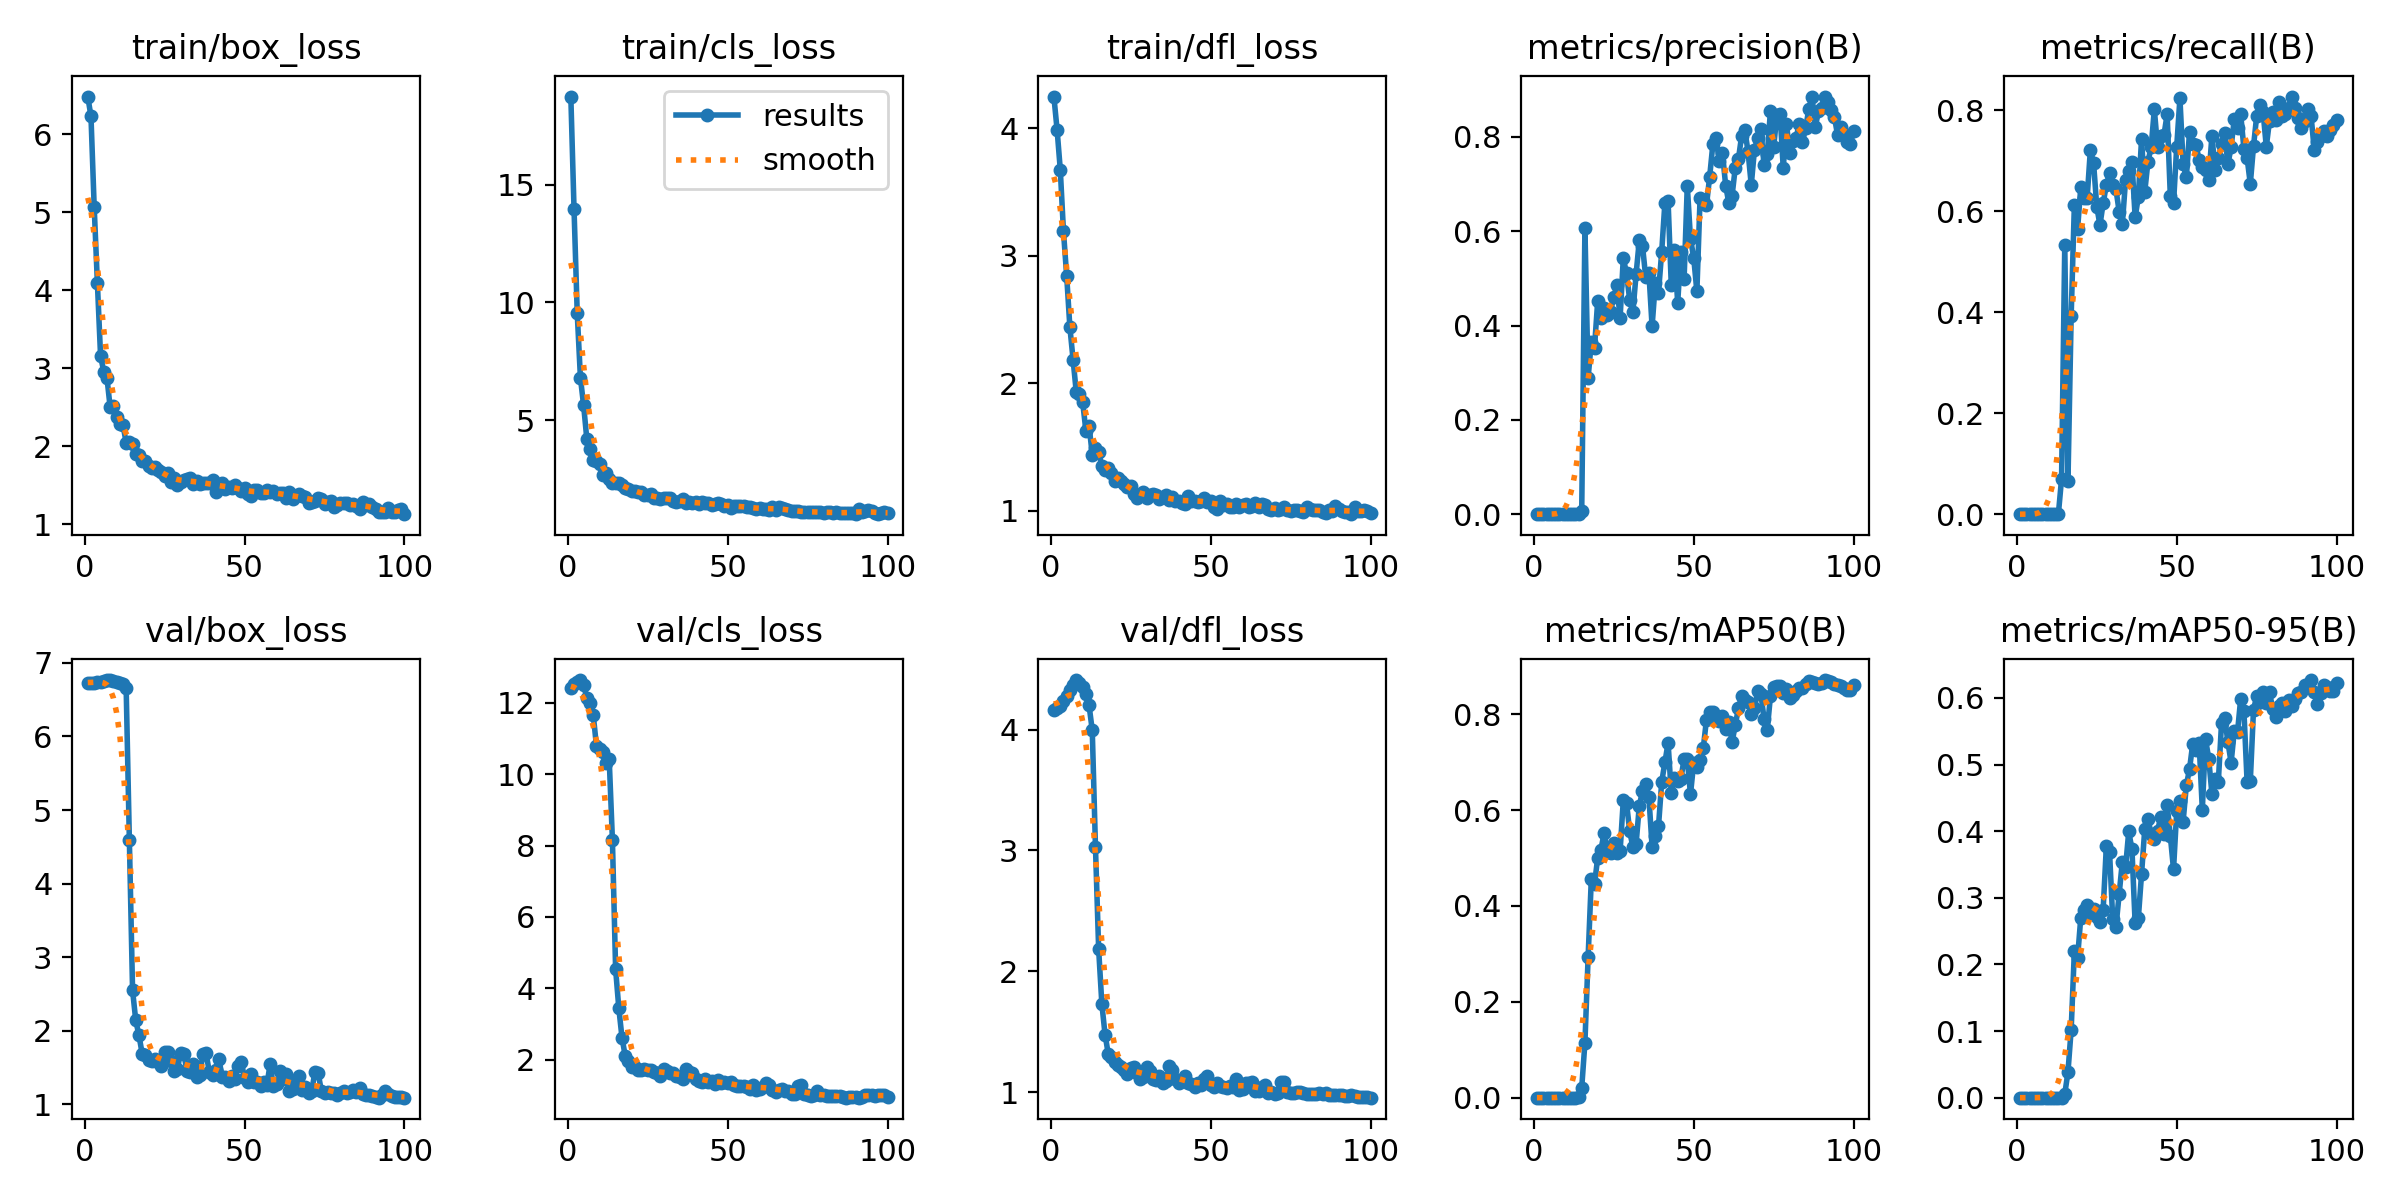

Data behind this chart, as committed beside it:
epoch, train/box_loss, train/cls_loss, train/dfl_loss, metrics/precision(B), metrics/recall(B), metrics/mAP50(B), metrics/mAP50-95(B), val/box_loss, val/cls_loss, val/dfl_loss, lr/pg0, lr/pg1, lr/pg2
1, 6.482, 18.74, 4.247, 0, 0, 0, 0, 6.726, 12.43, 4.164, 0.0001167, 0.0001167, 0.0001167
2, 6.228, 13.97, 3.988, 0, 0, 0, 0, 6.728, 12.52, 4.176, 0.0002476, 0.0002476, 0.0002476
3, 5.071, 9.55, 3.675, 0, 0, 0, 0, 6.731, 12.59, 4.197, 0.0003758, 0.0003758, 0.0003758
4, 4.096, 6.798, 3.19, 0, 0, 0, 0, 6.737, 12.64, 4.234, 0.0005014, 0.0005014, 0.0005014
5, 3.156, 5.627, 2.842, 0, 0, 0, 0, 6.746, 12.5, 4.281, 0.0006244, 0.0006244, 0.0006244
6, 2.958, 4.204, 2.44, 0, 0, 0, 0, 6.755, 12.14, 4.33, 0.0007447, 0.0007447, 0.0007447
7, 2.877, 3.793, 2.186, 0, 0, 0, 0, 6.762, 11.99, 4.368, 0.0008624, 0.0008624, 0.0008624
8, 2.498, 3.327, 1.93, 0, 0, 0, 0, 6.768, 11.67, 4.41, 0.0009774, 0.0009774, 0.0009774
9, 2.519, 3.269, 1.915, 0, 0, 0, 0, 6.756, 10.8, 4.388, 0.00109, 0.00109, 0.00109
10, 2.373, 3.138, 1.852, 0, 0, 0, 0, 6.744, 10.72, 4.353, 0.0012, 0.0012, 0.0012
11, 2.291, 2.668, 1.629, 0, 0, 0, 0, 6.731, 10.62, 4.299, 0.001307, 0.001307, 0.001307
12, 2.279, 2.76, 1.667, 0, 0, 0, 0, 6.712, 10.3, 4.201, 0.001411, 0.001411, 0.001411
13, 2.045, 2.511, 1.44, 0, 0, 0, 0, 6.656, 10.41, 3.994, 0.001469, 0.001469, 0.001469
14, 2.06, 2.352, 1.495, 0.00084, 0.07007, 0.0005, 0.00026, 4.592, 8.157, 3.027, 0.001469, 0.001469, 0.001469
15, 2.032, 2.349, 1.463, 0.00595, 0.5333, 0.02035, 0.00554, 2.547, 4.538, 2.181, 0.001453, 0.001453, 0.001453
16, 1.902, 2.328, 1.348, 0.6064, 0.06548, 0.1145, 0.0383, 2.138, 3.446, 1.729, 0.001436, 0.001436, 0.001436
17, 1.892, 2.243, 1.323, 0.2892, 0.3925, 0.2929, 0.1022, 1.935, 2.615, 1.476, 0.001419, 0.001419, 0.001419
18, 1.819, 2.13, 1.337, 0.3648, 0.612, 0.4557, 0.2197, 1.687, 2.11, 1.315, 0.001403, 0.001403, 0.001403
19, 1.815, 2.068, 1.293, 0.3533, 0.5639, 0.4456, 0.2095, 1.665, 1.962, 1.29, 0.001386, 0.001386, 0.001386
20, 1.75, 2.009, 1.232, 0.4523, 0.6471, 0.5007, 0.2699, 1.607, 1.799, 1.249, 0.00137, 0.00137, 0.00137
21, 1.717, 1.997, 1.258, 0.4164, 0.6256, 0.5168, 0.2812, 1.592, 1.81, 1.227, 0.001353, 0.001353, 0.001353
22, 1.736, 1.942, 1.231, 0.4362, 0.6265, 0.5521, 0.2894, 1.62, 1.701, 1.208, 0.001337, 0.001337, 0.001337
23, 1.696, 1.942, 1.208, 0.4232, 0.7208, 0.5118, 0.2775, 1.575, 1.724, 1.18, 0.00132, 0.00132, 0.00132
24, 1.666, 1.827, 1.187, 0.4293, 0.6959, 0.5105, 0.2837, 1.517, 1.744, 1.153, 0.001304, 0.001304, 0.001304
25, 1.624, 1.817, 1.196, 0.4595, 0.6091, 0.5305, 0.2717, 1.704, 1.713, 1.201, 0.001287, 0.001287, 0.001287
26, 1.661, 1.851, 1.133, 0.4848, 0.5724, 0.5112, 0.2637, 1.712, 1.722, 1.208, 0.001271, 0.001271, 0.001271
27, 1.55, 1.704, 1.103, 0.4159, 0.6156, 0.5139, 0.2823, 1.583, 1.657, 1.161, 0.001254, 0.001254, 0.001254
28, 1.596, 1.7, 1.125, 0.5434, 0.6514, 0.6205, 0.3774, 1.448, 1.632, 1.11, 0.001238, 0.001238, 0.001238
29, 1.5, 1.662, 1.149, 0.5103, 0.6755, 0.6155, 0.3686, 1.474, 1.55, 1.126, 0.001221, 0.001221, 0.001221
30, 1.538, 1.709, 1.103, 0.4544, 0.6524, 0.5556, 0.2675, 1.699, 1.748, 1.209, 0.001205, 0.001205, 0.001205
31, 1.574, 1.682, 1.125, 0.4286, 0.6434, 0.5229, 0.2562, 1.684, 1.696, 1.172, 0.001188, 0.001188, 0.001188
32, 1.585, 1.692, 1.134, 0.509, 0.5992, 0.5294, 0.3055, 1.457, 1.634, 1.104, 0.001172, 0.001172, 0.001172
33, 1.593, 1.574, 1.125, 0.5804, 0.5746, 0.6088, 0.3543, 1.437, 1.631, 1.097, 0.001155, 0.001155, 0.001155
34, 1.518, 1.531, 1.09, 0.5691, 0.6611, 0.6392, 0.3456, 1.551, 1.543, 1.13, 0.001139, 0.001139, 0.001139
35, 1.558, 1.56, 1.109, 0.5029, 0.6802, 0.6541, 0.3996, 1.367, 1.504, 1.074, 0.001122, 0.001122, 0.001122
36, 1.518, 1.637, 1.126, 0.5119, 0.6976, 0.6271, 0.373, 1.392, 1.47, 1.092, 0.001106, 0.001106, 0.001106
37, 1.534, 1.492, 1.088, 0.3981, 0.5878, 0.5239, 0.2616, 1.686, 1.742, 1.219, 0.001089, 0.001089, 0.001089
38, 1.534, 1.521, 1.111, 0.4892, 0.6281, 0.5465, 0.2696, 1.689, 1.651, 1.183, 0.001073, 0.001073, 0.001073
39, 1.534, 1.499, 1.073, 0.4696, 0.7425, 0.5658, 0.3356, 1.434, 1.621, 1.108, 0.001056, 0.001056, 0.001056
40, 1.575, 1.524, 1.08, 0.5562, 0.6379, 0.6583, 0.4029, 1.395, 1.46, 1.077, 0.00104, 0.00104, 0.00104
41, 1.415, 1.439, 1.062, 0.6599, 0.6977, 0.6993, 0.4188, 1.465, 1.401, 1.089, 0.001023, 0.001023, 0.001023
42, 1.493, 1.514, 1.05, 0.6638, 0.7268, 0.7403, 0.3959, 1.614, 1.391, 1.13, 0.001007, 0.001007, 0.001007
43, 1.534, 1.485, 1.117, 0.4848, 0.8013, 0.6353, 0.3889, 1.369, 1.469, 1.075, 0.0009904, 0.0009904, 0.0009904
44, 1.459, 1.475, 1.08, 0.5606, 0.7275, 0.6673, 0.4008, 1.372, 1.374, 1.068, 0.0009739, 0.0009739, 0.0009739
45, 1.475, 1.41, 1.074, 0.448, 0.7483, 0.6597, 0.421, 1.315, 1.393, 1.04, 0.0009574, 0.0009574, 0.0009574
46, 1.469, 1.436, 1.07, 0.5567, 0.7504, 0.6648, 0.3958, 1.381, 1.309, 1.072, 0.0009409, 0.0009409, 0.0009409
47, 1.507, 1.468, 1.081, 0.4978, 0.7916, 0.7067, 0.4394, 1.344, 1.438, 1.058, 0.0009243, 0.0009243, 0.0009243
48, 1.473, 1.423, 1.104, 0.6963, 0.6297, 0.7057, 0.3928, 1.522, 1.352, 1.105, 0.0009078, 0.0009078, 0.0009078
49, 1.434, 1.379, 1.069, 0.5842, 0.6159, 0.6329, 0.3427, 1.57, 1.383, 1.132, 0.0008913, 0.0008913, 0.0008913
50, 1.468, 1.388, 1.076, 0.5442, 0.7279, 0.6976, 0.4304, 1.358, 1.358, 1.06, 0.0008748, 0.0008748, 0.0008748
51, 1.395, 1.268, 1.027, 0.4723, 0.8234, 0.6891, 0.4459, 1.296, 1.382, 1.043, 0.0008583, 0.0008583, 0.0008583
52, 1.368, 1.345, 1.016, 0.6704, 0.6936, 0.7037, 0.4145, 1.414, 1.29, 1.077, 0.0008418, 0.0008418, 0.0008418
53, 1.436, 1.37, 1.075, 0.6651, 0.6667, 0.729, 0.4687, 1.302, 1.26, 1.047, 0.0008253, 0.0008253, 0.0008253
54, 1.436, 1.372, 1.045, 0.6554, 0.7568, 0.7887, 0.4932, 1.303, 1.253, 1.042, 0.0008088, 0.0008088, 0.0008088
55, 1.405, 1.351, 1.057, 0.7155, 0.7337, 0.804, 0.5312, 1.246, 1.27, 1.034, 0.0007923, 0.0007923, 0.0007923
56, 1.402, 1.314, 1.034, 0.7846, 0.7319, 0.8051, 0.5216, 1.298, 1.234, 1.049, 0.0007758, 0.0007758, 0.0007758
57, 1.437, 1.311, 1.031, 0.797, 0.7016, 0.7925, 0.5328, 1.263, 1.192, 1.039, 0.0007593, 0.0007593, 0.0007593
58, 1.418, 1.254, 1.052, 0.7482, 0.6877, 0.7866, 0.4326, 1.545, 1.306, 1.108, 0.0007428, 0.0007428, 0.0007428
59, 1.426, 1.244, 1.029, 0.7659, 0.6805, 0.7965, 0.5386, 1.243, 1.16, 1.019, 0.0007263, 0.0007263, 0.0007263
60, 1.388, 1.266, 1.047, 0.6966, 0.6623, 0.7692, 0.5089, 1.268, 1.168, 1.027, 0.0007098, 0.0007098, 0.0007098
... 40 more rows
